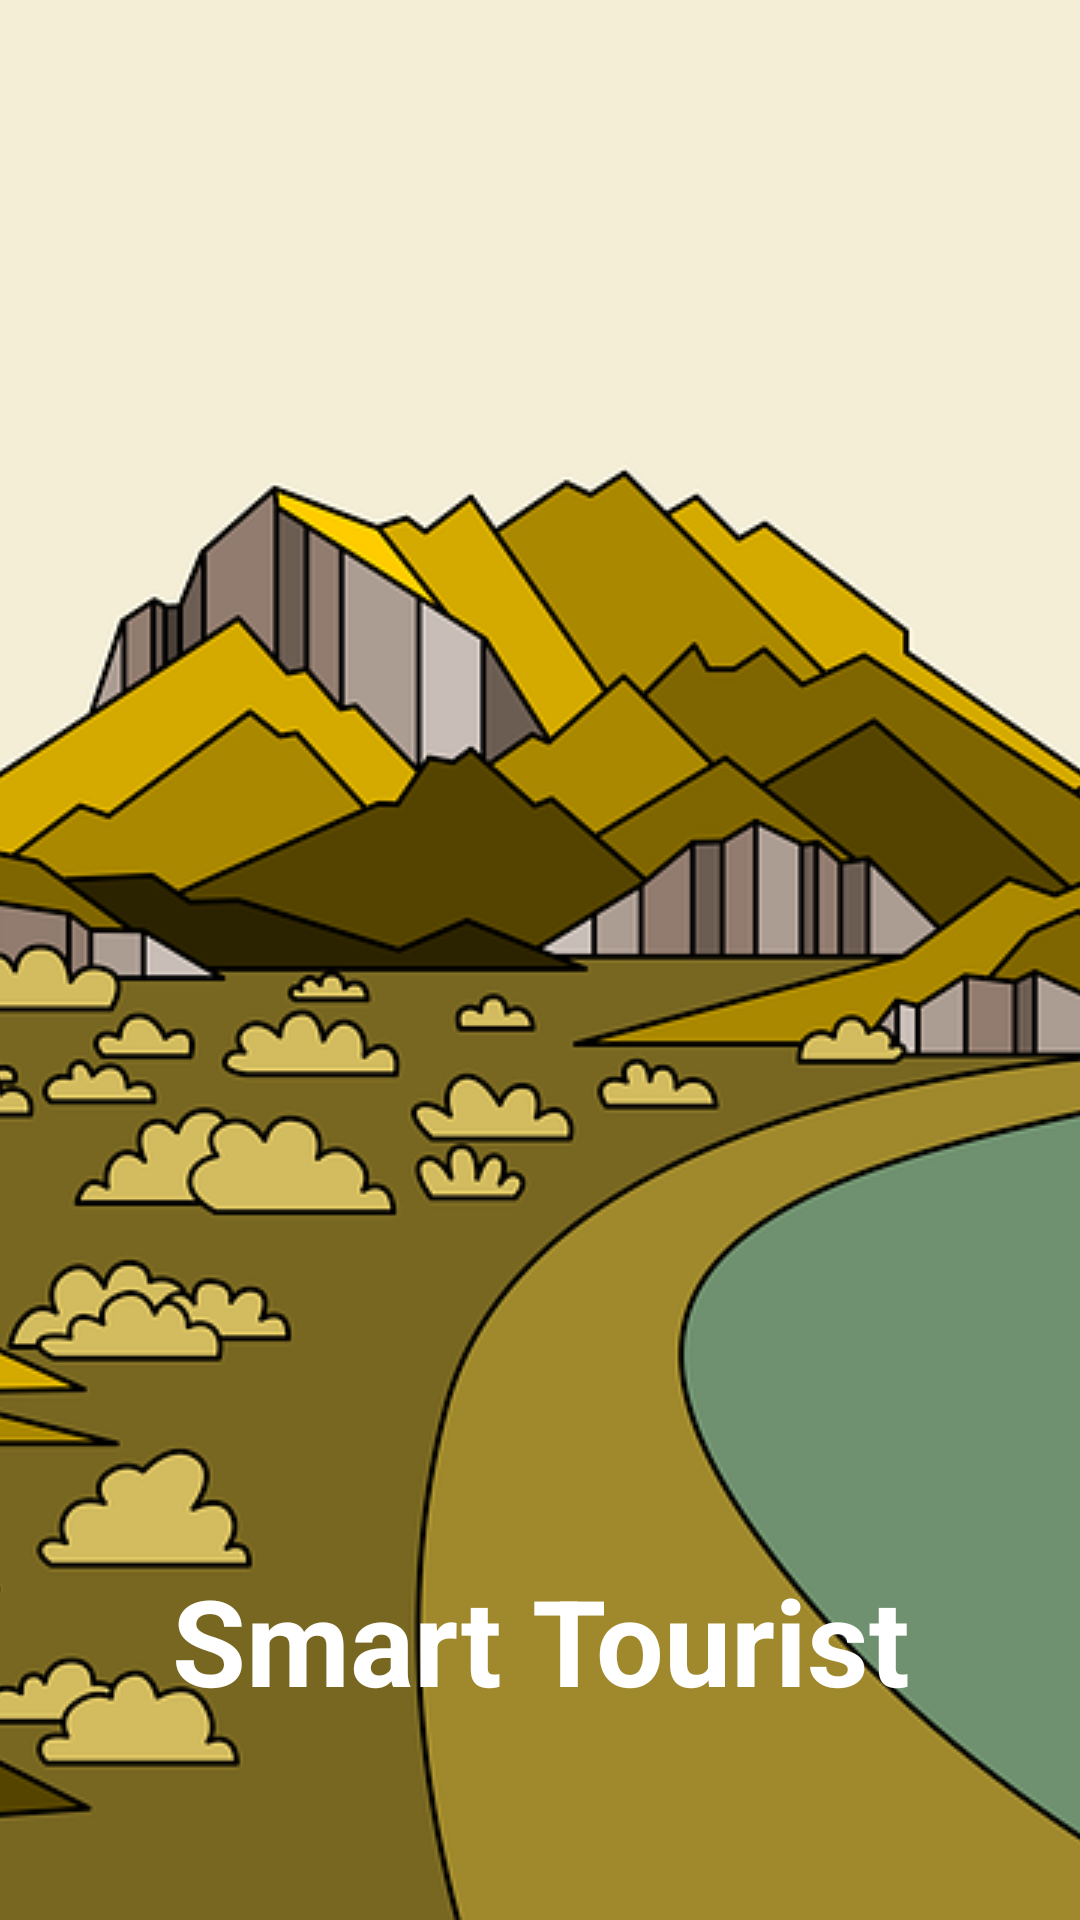

Here is an Android app screen rendered from its layout file. Give the layout XML and the strings, colors and styles it references.
<!-- AndroidManifest.xml: application theme Theme.SmartTouristV01 -->
<!-- res/layout/activity_splash_screen.xml -->
<?xml version="1.0" encoding="utf-8"?>
<FrameLayout xmlns:android="http://schemas.android.com/apk/res/android"
    xmlns:tools="http://schemas.android.com/tools"
    android:layout_width="match_parent"
    android:layout_height="match_parent"
    tools:context=".activities.SplashScreenActivity">


    <ImageView
        android:layout_width="match_parent"
        android:layout_height="match_parent"
        android:background="#FFFFFF"
        android:contentDescription="MainTheme/Background"
        android:scaleType="centerCrop"
        android:src="@drawable/splash_2"
        tools:ignore="HardcodedText" />

    <LinearLayout
        android:layout_width="match_parent"
        android:layout_height="wrap_content">


        <TextView
            android:layout_width="match_parent"
            android:layout_height="wrap_content"
            android:layout_marginTop="520dp"
            android:gravity="center_horizontal"
            android:text="Smart Tourist"
            android:textColor="@color/white"
            android:textSize="40sp"
            android:textStyle="bold"
            tools:ignore="HardcodedText" />


    </LinearLayout>


</FrameLayout>
<!-- resources referenced by this layout -->
<resources>
  <color name="white">#FFFFFFFF</color>
  <!-- drawable splash_2: png bitmap (drawable-v24, 122621 bytes) -->
  <style name="Theme.SmartTouristV01" parent="Theme.MaterialComponents.Light.NoActionBar">
          
          <item name="colorPrimary">@color/young
          </item>   
          <item name="colorPrimaryVariant">@color/trees
          </item> 
          <item name="colorOnPrimary">@color/white</item> 
          
          <item name="colorSecondary">@color/black</item>
          <item name="colorSecondaryVariant">@color/black</item>
          <item name="colorOnSecondary">@color/black</item> 
          
          <item name="android:statusBarColor" tools:targetApi="l">@color/black</item>
          
      </style>
  <color name="young">#C6D166</color>
  <color name="trees">#5C821A</color>
  <color name="black">#FF000000</color>
</resources>
